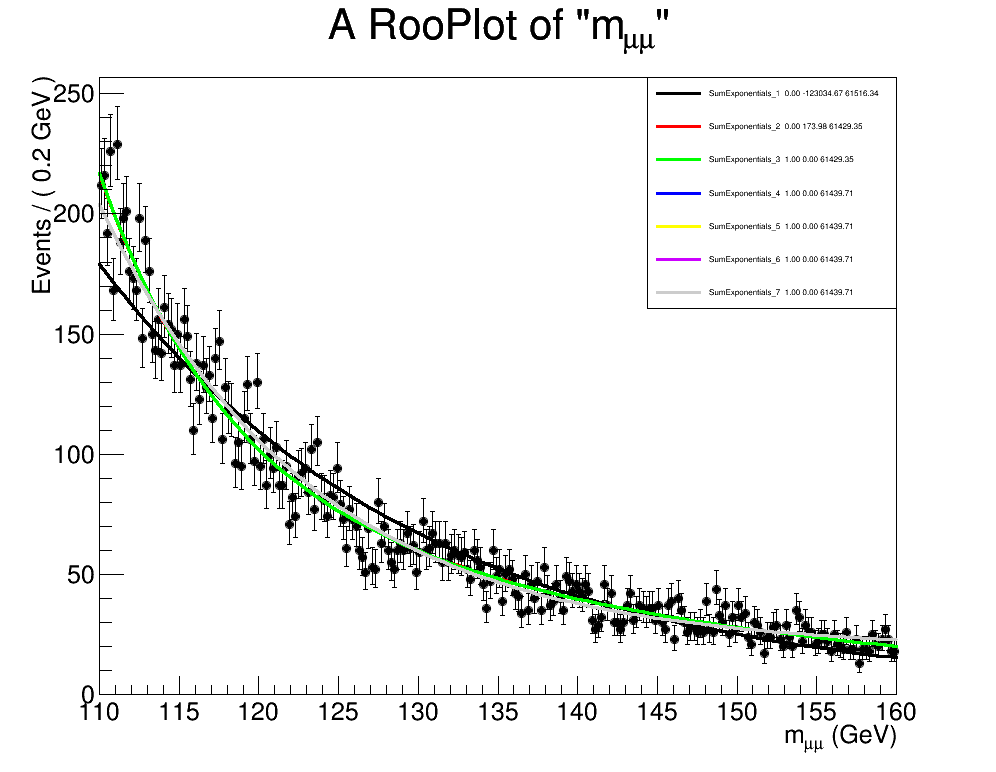

The data file committed next to this chart (first rows):
SumExponentials_1, 0.0, -123034.671439, 61516.3357197
SumExponentials_2, 1.66264552409e-38, 174, 61429
SumExponentials_3, 1.0, 0.0, 61429
SumExponentials_4, 1.0, 0.0, 61440
SumExponentials_5, 0.9977, 0.004554, 61440
SumExponentials_6, 1.0, 0.0, 61440
SumExponentials_7, 1.0, 0.0, 61440
